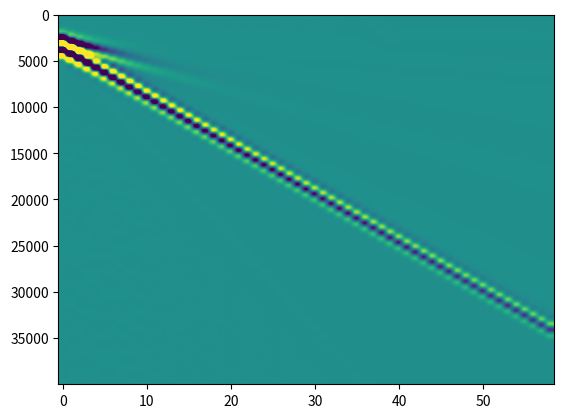

Here is the Python script that generated this plot:
# -*- coding: utf-8 -*-
"""Analytical solution to Lamb's (3D elastic half-space)

This script is a translation from Matlab code privided with he following paper:

     Kausel, E., Lamb's problem at its simplest
     Proceeding Royal Society of London, Series A, 2012

This module contains several functions:
    -Lamb_3D: The python version of the Matlab script
    -ellipint3: The python version of the Matlab function used in Lamb_3D
    -to_cartesian: Converts the solution from the cylindrical to cartesian
    -resample: Resample the provided solution to an constant time step
    -get_source_response: Obtain particle velocities from Lamb_3D solution
    -compute_shot: Main interface. Computes the solution for a shot
    -main: Calls shot to plot an example of the solution
"""

import numpy as np
import matplotlib.pyplot as plt

def Lamb_3D(pois=0.25, NoPlot=0, mu=1, rho=1, r=1, tmax=2):
    """
    Transcripted from Matlab to Python by Gabriel Fabien-Ouellet.

    ___________________________________________________________________
     Point loads suddenly applied onto the surface of a lower elastic halfspace.
     Time variation of load is a unit step function (Heaviside), which is
     applied at the origin on the surface (x=0, z=0).
     Both horizontal and vertical loads are considered.

     **********************************************************
           Version 3.3, September 6, 2012
           Copyleft by Eduardo Kausel
           MIT, Room 1-271, Cambridge, MA 02139
           kausel@mit.edu
     **********************************************************

      Input arguments:
            pois   = Poisson's ratio
            NoPlot = plots omitted if true (1). Default is false (0)
      Output arguments (cylindrical coordinates)
            T    = Dimensionless time vector, tau = t*Cs/r
                   Correction: It is the physical time
            Urx  = Radial displacement caused by a horizontal load
                   Varies as  cos(theta) with azimuth
            Utx  = Tangential displacement caused by a horizontal load
                   Varies as  -sin(theta) with azimuth
            Uzz  = Vertical displacement caused by a vertical load
                   (no variation with azimuth)
            Urz  = Radial displacement caused by a vertical load
                   (no variation with azimuth)
            Uzx  = Vertical displacement caused by a horizontal load
                   Not returned, because  Uzx = -Urz (reciprocity),
                   except that Uzx varies as  cos(theta)
      Note: All displacements are normalized by the shear modulus (mu) and
            by the range (r), i.e. Urx = urx*r*mu and so forth.
            Also, the time returned is dimensionless, i.e. T = t*Cs/r, where
            Cs is the shear wave velocity. Both of these normalizations
            are equivalent to assuming that mu=1, Cs=1, r=1.
            Observe that the first point of all arrays returned is for time
            t=0, and thus not equally spaced with the other points, which
            begin with the arrival of the P wave.

     Sign convention:
     Vertical load and vertical displacements at the surface point up
     Response given in terms of dimensionless time tau=t*Cs/r

     References:
        a) Vertical loads:
    			Eringen and Suhubi, Elastodynamics, Vol. II, 748-750, pois<0.26
     			Mooney, 1974, BSSA, V. 64, No.2, pp. 473-491, pois > 0.2631,
               but vertical component only
        b) Horizontal loads: (pois = 0.25 only)
            Chao, C.C., Dynamical response of an elastic halfspace to
            tangential surface loading, Journal of Applied Mechanics,
            Vol 27, September 1960, pp 559-567
        c) Generalization of all of the above to arbitrary Poisson's ratio:
            Kausel, E., Lamb's problem at its simplest
            Proceeding Royal Society of London, Series A, 2012 (in print)
    """
    # Default data & input parameters
    pois = np.double(pois)
    mu = np.double(mu)             # shear modulus
    r = np.double(r)             # range (= radial distance)
    rho = np.double(rho)            # mass density
    Cs = np.sqrt(mu/rho)  # Shear wave velocity
    #tmax = 2			# Maximum time for plotting (t=1 => arrival of S waves)
    Nt = 1000          # Number of time steps between tp and ts

    # Roots of Rayleigh function
    a2 = (1-2*pois)/(2 - 2*pois)  # (Cs/Cp)**2
    b2 = 1-a2
    p = [-16*(1-a2), 8*(3-2*a2), -8, 1]    # Characteristic polynomial
    x = np.sort(np.roots(p)) # find and sort roots
    x1 = x[0]  # First false root
    x2 = x[1]  # Second false root
    x3 = np.real(x[2])  # True Rayleigh root = (Cs/Cr)**2

    # Dimensionless arrival times and time arrays
    tp = np.sqrt(a2)		# Arrival time of P waves
    ts = 1				#    "      "   " S   "
    tr = np.sqrt(x3)		#    "      "   " R   "
    dt = (ts-tp)/Nt    # Time step
    T0 = [0, tp]        # Time before arrival of P wave
    U0 = [0, 0]         # Quiescent phase (during T0)
    T1 = np.arange(tp+dt, ts, dt, dtype=np.double)     # Time from P to S wave arrival
    T2 = np.arange(ts+dt, tr-dt, dt, dtype=np.double)  # Time from S to before R wave arrival
    T3 = [np.double(tr)]              # Arrival of R wave
    T4 = np.arange(tr+dt, tmax, dt, dtype=np.double)   # Time after passage of R wave
    T = np.concatenate([T0, T1, T2, T3, T4]) # Total time array
    T = T*r/Cs             # actual (physical) time
    T12 = T1**2
    T22 = T2**2
    S11 = np.sqrt(T12-x1)
    S21 = np.sqrt(T12-x2)
    S31 = np.sqrt(x3-T12)
    S12 = np.sqrt(T22-x1)
    S22 = np.sqrt(T22-x2)
    S32 = np.sqrt(x3-T22)

    # I.- VERTICAL LOAD
    # Vertical displacements due to vertical step load
    f = (1-pois)/(2*np.pi*mu*r)
    if np.imag(x1) == 0:
        A1 = (x1-0.5)**2*np.sqrt(a2-x1)/((x1-x2)*(x1-x3))
        A2 = (x2-0.5)**2*np.sqrt(a2-x2)/((x2-x1)*(x2-x3))
        A3 = (x3-0.5)**2*np.sqrt(x3-a2)/((x3-x1)*(x3-x2))
        U1 = 0.5*f*(1-A1/S11-A2/S21-A3/S31)
    else:
        A1 = (x1-0.5)**2*np.sqrt(a2-x1)/((x1-x2)*(x1-x3))
        A3 = (x3-0.5)**2*np.sqrt(x3-a2)/np.real((x3-x1)*(x3-x2))
        U1 = 0.5*f*(1-2*np.real(A1/S11)-A3/S31)

    U2 = f*(1-A3/S32)
    U3 = [U2[-1]]#[-np.sign(A3)*np.inf]
    U4 = f*np.ones(len(T4))
    U4[0] = U2[-1]
    Uzz = np.concatenate([U0, U1, U2, U3, U4])

    # Radial displacements due to vertical load
    n1 = b2/(a2-x1)
    if pois==0:
        x2 = a2
        n2 = np.inf
    else:
        n2 = b2/(a2-x2)
    n3 = b2/(a2-x3)
    k2 = (T12-a2)/b2	# = k**2
    if np.imag(x1)==0:
        B1 = ellipint3(90,n1*k2,k2)*(1-2*x1)*(1-x1)/(x1-x2)/(x1-x3)
        B2 = ellipint3(90,n2*k2,k2)*(1-2*x2)*(1-x2)/(x2-x1)/(x2-x3)
        B3 = ellipint3(90,n3*k2,k2)*(1-2*x3)*(1-x3)/(x3-x1)/(x3-x2)
        U1 = 2*ellipint3(90,0,k2)-B1-B2-B3
    else:
        B1 = 2*np.real(ellipint3(90,n1*k2,k2)*(1-2*x1)*(1-x1)/(x1-x2)/(x1-x3))
        tmp = np.real((x3-x1)*(x3-x2))
        B3 = ellipint3(90,n3*k2,k2)*(1-2*x3)*(1-x3)/tmp
        U1 = 2*ellipint3(90,0,k2)-B1-B3

    fac = 1/(8*np.pi**2*mu*r)
    f = fac/np.sqrt(b2**3)
    U1 = f*U1*T1
    t2 = T2**2
    k2 = b2/(t2-a2)	# inverse of k**2
    if np.imag(x1)==0:
        B1 = ellipint3(90,n1,k2)*(1-2*x1)*(1-x1)/(x1-x2)/(x1-x3)
        B2 = ellipint3(90,n2,k2)*(1-2*x2)*(1-x2)/(x2-x1)/(x2-x3)
        B3 = ellipint3(90,n3,k2)*(1-2*x3)*(1-x3)/(x3-x1)/(x3-x2)
        U2 = 2*ellipint3(90,0,k2) - B1 - B2 - B3
    else:
        B1 = 2*np.real(ellipint3(90,n1,k2)*(1-2*x1)*(1-x1)/(x1-x2)/(x1-x3))
        tmp = np.real((x3-x1)*(x3-x2))
        B3 = ellipint3(90,n3,k2)*(1-2*x3)*(1-x3)/tmp
        U2 = 2*ellipint3(90,0,k2) - B1 - B3

    C = (2*x3-1)**3/(1-4*x3+8*b2*x3**3)
    U2 = f*U2*T2*np.sqrt(k2)
    U3 = [U2[-1]]
    U4 = 2*np.pi*fac*C*T4/np.sqrt(T4**2-x3)
    Urz = np.concatenate([U0, U1, U2, U3, U4])

    # II.- HORIZONTAL LOAD
    # Radial displacements due to horizontal load
    f = 1/(2*np.pi*mu*r)
    fac = (1-pois)*f
    C1 = (1-x1)*np.sqrt(a2-x1)/((x1-x2)*(x1-x3))
    if np.imag(x1)==0:
        C2 = (1-x2)*np.sqrt(a2-x2)/((x2-x1)*(x2-x3))
        C3 = (1-x3)*np.sqrt(x3-a2)/((x3-x1)*(x3-x2))
        U1 = 0.5*fac*T12*(C1/S11+C2/S21+C3/S31)
    else:
        C3 = (1-x3)*np.sqrt(x3-a2)/np.real((x3-x1)*(x3-x2))
        U1 = 0.5*fac*T12*(2*np.real(C1/S11)+C3/S31)

    U2 = f+fac*C3*T22/S32
    U3 = [f]
    U4 = f*np.ones(np.size(T4))
    Urx = np.concatenate([U0, U1, U2, U3, U4])

    # Tangential displacements due to horizontal load
    if np.imag(x1)==0:
        U1 = 0.5*fac*(1-C1*S11-C2*S21+C3*S31)
    else:
        U1 = 0.5*fac*(1-2*np.real(C1*S11)+C3*S31)

    U2 = fac*(1+C3*S32)
    U3 = [fac]
    U4 = fac*np.ones(np.size(T4))
    Utx = np.concatenate([U0, U1, U2, U3, U4])

    # Displacements on epicentral axis
    # ********************************
    z = 1  # depth at which displacements are computed
    t = np.concatenate([T2,T3,T4]) # time after arrival of S wave
    t2 = t**2
    D1 = (16*(1-a2)*t2+8*(3-8*a2+6*a2**2))*t2
    D1 = (D1+8*(1-6*a2+10*a2**2-6*a2**3))*t2+(1-2*a2)**4
    D2 = (16*(1-a2)*t2-8*(3-4*a2))*t2
    D2 = (D2+8*(1-2*a2))*t2+1
    S1 = 0.5*(1+np.sqrt(1+(1-a2)/t2))*D1
    S2 = 0.5*(1+np.sqrt(1-(1-a2)/t2))*D2

    # a) Horizontal load
    fac = 0.25/np.pi/mu/z
    U1 = np.sqrt(T12-a2+1)
    U1 = 2*T1*(T12-a2)*U1
    U1 = U1/(U1-(2*T12-2*a2+1)**2)
    U2 = ((128*(1-a2)*t2-64*(1+4*a2-6*a2**2))*t2-16*(3-15*a2-4*a2**2+24*a2**3))*t2
    U2 = ((U2+16*a2*(4-17*a2+10*a2**2+8*a2**3))*t2+16*a2*(1-3*a2+7*a2**2-6*a2**3))*t2
    U2 = (U2-(1-10*a2+40*a2**2-48*a2**3+16*a2**4))*t2/D1/D2+1
    U2 = U2-(1-a2)*((t2-a2)*(2*t2-2*a2+1)**2/S1+2*t2*(2*t2-1)*(t2-1)/S2)
    Vxx = fac*np.concatenate([U0,U1,U2])   # Horiz. displacement at depth due to horiz. load

    # b) Vertical load
    fac = 0.5/np.pi/mu/z
    U1 = 2*T12-2*a2+1
    U1 = T12*U1/(U1**2-4*T1*(T12-a2)*np.sqrt(T12-a2+1))
    U2 = ((128*(1-a2)*t2+64*(1-2*a2)*(2-4*a2+a2**2))*t2-16*(21-37*a2+4*a2**2+36*a2**3-16*a2**4))*t2
    U2 = ((U2+16*(3+26*a2-78*a2**2+70*a2**3-8*a2**4-8*a2**5))*t2+4*(15-87*a2+116*a2**2+24*a2**3-136*a2**4+64*a2**5))*t2
    U2 = (U2+(11-28*a2+16*a2**2)*(1-2*a2)**3)*t2/D1/D2
    U2 = U2+(1-a2)*( 2*t2*(t2-a2)*(2*t2-2*a2+1)/S1 + (2*t2-1)**2*(t2-1)/S2)
    Vzz = fac*np.concatenate([U0,U1,U2]) # Vert. displacement at depth due to horiz. load

    if NoPlot:
      return T, Urx, Utx, Uzz, Urz

    # Plot response functions
    # ***********************

    plt.plot(T, Uzz)
    plt.grid()
    plt.axis([0, tmax, -1, 0.4])
    tit = 'Vertical displacement due to vertical point (step) load, \\nu=%5.3f' % pois
    plt.title(tit)
    titx = 'Dimensionless time'
    plt.xlabel(titx)
    plt.show()

    plt.plot(T,Urz)
    plt.grid()
    plt.axis([0, tmax, -0.2, 0.6])
    tit = 'Radial displacement due to vertical point (step) load, \\nu=%5.3f' % pois
    plt.title(tit)
    plt.xlabel(titx)
    plt.show()

    plt.plot(T,Urx)
    plt.grid()
    tit ='Radial displacement due to horizontal point (step) load, \\nu=%5.3f' % pois
    plt.title (tit)
    plt.xlabel(titx)
    plt.show()

    plt.plot(T,Utx)
    plt.grid()
    tit ='Tangential displacement due to horizontal point (step) load, \\nu=%5.3f' % pois
    plt.title (tit)
    plt.xlabel(titx)
    plt.show()

    plt.plot(T,Vzz)
    plt.grid()
    tit = 'Vertical displacement under load at epicentral axis, \\nu=%5.3f' % pois
    plt.title(tit)
    plt.xlabel(titx)
    plt.show()

    plt.plot(T,Vxx)
    plt.grid()
    tit = 'Horizontal displacement under load at epicentral axis, \\nu=%5.3f' % pois
    plt.title(tit)
    plt.xlabel(titx)
    plt.show()

    return T, Urx, Utx, Uzz, Urz


def ellipint3(phi, N, M):
    #    [EL3] = ELLIPINT3 (phi,N,M) returns the elliptic integral of
    #            the third kind, evaluated for each value of N, M
    #            Can also be used to obtain the elliptic integral
    #            of the first kind by setting N=0.
    #    Arguments :  phi   -- Upper limit of integration (in degrees)
    #                 M=[m] -- Modulus   (some authors use k=sqrt(m))
    #                          M can be a scalar or vector
    #                 N=[n] -- Parameter (some authors use c=-n)
    #                          N can be also be scalar or vector, but if
    #                          the latter, it must agree in size with M
    #    Definition: If n, m are elements of N, M, then
    #
    #                phi
    #    el3 = integ  |   [dt/((1+n*sin**2(t))*sqrt(1-m*sin**2(t)))
    #                 0
    #
    #    Observe that m = k**2 is the square of the argument
    #    used by some authors for the elliptic integrals
    #    Method:  10-point Gauss-Legendre quadrature
    if (phi < 0):
        'Error, first argument in ellipint3 cannot be negative'
        el3 = 0
        return 0
    try:
        len(N)
    except TypeError:
        N = N*np.ones(len(M), dtype=np.double)
    # if type(N) != list or type(N) != np.array:
    #     N = N*np.ones(M.shape)
    # elif len(N) != len(M):
    #     raise TypeError('Error, wrong size of second argument in ellipint3.'
    #                     'Should be size(N)=1 or size(N)=size(M)')

    tol = 1.e-16
    ang = phi*np.pi/180
    psi = ang/2
    t = np.array([.9931285991850949, .9639719272779138, .9122344282513259,
                  .8391169718222188, .7463319064601508, .6360536807265150,
                  .5108670019508271, .3737060887154195, .2277858511416451,
                  .07652652113349734], dtype=np.double)
    w = np.array([.01761400713915212, .04060142980038694, .06267204833410907,
                  .08327674157670475, .1019301198172404,  .1181945319615184,
                  .1316886384491766,  .1420961093183820,  .1491729864726037,
                  .1527533871307258], dtype=np.double)
    t1 = psi*(1+t)
    t2 = psi*(1-t)
    s1 = np.sin(t1)**2
    s2 = np.sin(t2)**2
    el3 = np.zeros(M.shape, dtype=np.complex128)
    s = np.sin(ang)**2
    for j in range(0, len(M)):
        k2 = M[j]
        n = N[j]
        # assuming phi is in degrees here
        if ((phi<=90 and abs(1+n*s)>tol and abs(1-k2*s)>tol) or
            (phi>90  and abs(1+n)  >tol and abs(1-k2)  >tol)):
            f1 = 1/( (1+n*s1)*np.sqrt(1-k2*s1) )
            f2 = 1/( (1+n*s2)*np.sqrt(1-k2*s2) )
            el3[j] = np.sum((f1+f2)*w)
        else:
            el3[j] = np.inf
            print("output inf")
    el3 = psi*el3
    return el3

def to_cartesian(ur, ut, uz, l, theta=0):
    """
    Transform the solution to Lamb's problem to cartesian, positive z down!

    Args:
        ur (np.array): Radial component of displacement
        ut (np.array): Tangential component of displacement
        uz (np.array): Z component of displacement
        l (int): 0: force in z, 1, force in x
        theta (float): Azimuth in radian

    Returns:
        ux, uy, uz (np.array): The X, Y and Z components of displacement
    """

    ux = ur * np.cos(l * theta) * np.cos(theta) + ut * np.sin(l * theta) * np.sin(theta)
    uy = ur * np.cos(l * theta) * np.sin(theta) - ut * np.sin(l * theta) * np.cos(theta)
    uz = -uz * np.cos(l * theta)

    return ux, uy, uz

def resample(u, t, dt, tmin=0, tmax=None):
    """
    The solution from Lamb_3D is not evenly sampled in time.
    Resample the solution using linear interpolation

    Args:
        u (np.array): Computed displacement u
        t (np.array): Time vector of this displacement
        dt (float): desired time step
        tmin (float): minimum time (default 0)
        tmax (float): maximum time (max(t))

    Returns:
        ui (np.array): Interpolated displacement u
        ti (np.array): Time vector of the interpolation
    """
    if tmax is None:
        tmax = np.max(t)
    ti = np.arange(tmin, tmax+dt, dt)
    return np.interp(ti, t, u), ti

def get_source_response(u, s):
    """
    Converts lamb_3D original solution which is for the displacement due to
    a heaviside function to the particle velocities for a specified source
    function.

    Args:
        u: (np.array): Displacement solution
        s: (np.array): Source signature

    Returns:
        v (np.array) Particule velocities
    """

    #Green functions for particle velocities is the second derivative in time
    #of the displacement solution to a heaviside source
    u[1:-1] = u[2:]-2*u[1:-1]+u[:-2]
    u[0] = u[-1] = 0
    #Convole the Green function with the wavelet.
    U = np.fft.fft(u)
    S = np.fft.fft(s)
    v = np.real(np.fft.ifft(U * S))

    return v

def compute_shot(offsets, vp, vs, rho, dt, src,
                 srctype = "x", rectype = "x", linedir = "x"):
    """
    Main interface to obtain the analytical to Lamb's problem for a shot.

    Args:
        offsets (np.array): Desired offsets of the receivers
        vp (float): Vp velocity in m/s
        vs (float): Vs velocity in m/s
        rho (float): Density in kg/m3
        dt (float):  Time step
        src np.array): Source wavelet
        srctype (str): Direction of the source (force in "x", "y" or "z")
        rectype (str): Direction of the receivers ("x", "y" or "z"):
        linedir (str): Direction of the line ("x" or "y")

    Returns:
        traces (np.array): The seismogram for this shot.
    """

    pois = 0.5 * (vp ** 2 - 2.0 * vs ** 2) / (vp ** 2 - vs ** 2)
    mu = vs ** 2 * rho
    tmax = (src.shape[0]-1) * dt
    if linedir == "x":
        theta = 0
    elif linedir == "y":
        theta = np.pi/2
    else:
        raise ValueError("linedir must be either \"x\" or \"y\"")
    
    traces = []
    for r in offsets:
        T, Urx, Utx, Uzz, Urz = Lamb_3D(pois=pois, NoPlot=1,
                                        r=r, mu=mu, rho=rho)
        t = T

        if srctype == "x":
            uxx, uyx, uzx = to_cartesian(Urx, Utx, -Urz * np.cos(theta), l=1,
                                         theta=theta)
            if rectype == "x":
                u, ti = resample(uxx, t, dt, tmax=tmax)
            elif rectype == "y":
                u, ti = resample(uyx, t, dt, tmax=tmax)
            elif rectype == "z":
                u, ti = resample(uzx, t, dt, tmax=tmax)
            else:
                raise ValueError("rectype must be either \"x\", \"y\" or \"z\"")

        elif srctype == "z":
            uxz, uyz, uzz = to_cartesian(Urz, Urz * 0, Uzz, l=0, theta=theta)
            if rectype == "x":
                u, ti = resample(uxz, t, dt, tmax=tmax)
            elif rectype == "y":
                u, ti = resample(uyz, t, dt, tmax=tmax)
            elif rectype == "z":
                u, ti = resample(uzz, t, dt, tmax=tmax)
            else:
                raise ValueError("rectype must be either \"x\", \"y\" or \"z\"")
        else:
            raise ValueError("srctype must be either \"x\" or \"z\" ")

        v = get_source_response(u, src)
        traces.append(np.real(v))

    return np.transpose(np.array(traces))

def ricker_wavelet(f0, NT, dt ):
    """
    Computes a Ricker wavelet

    Args:
        f0 (float): Center frequency of the wavelet in Hz
        NT (int): Number of timesteps
        dt (float): Time interval in seconds

    Returns:
        ricker (np.array): An array containing the wavelet samples

    """
    tmin = -1.5 / f0
    t = np.linspace(tmin, (NT-1) * dt + tmin, num=NT)
    ricker = ((1.0 - 2.0 * (np.pi ** 2) * (f0 ** 2) * (t ** 2))
              * np.exp(-(np.pi ** 2) * (f0 ** 2) * (t ** 2)))

    return ricker

if __name__ == "__main__":
    """Example to compute a shot"""

    offsets = np.arange(10, 600, 10)
    dt = 0.0001
    vp = 1400
    vs = 200
    rho = 1800
    f0 = 5
    tmax = 4

    src = ricker_wavelet(f0, int(tmax//dt), dt)
    shot = compute_shot(offsets, vp, vs, rho, dt, src,
                        srctype="z", rectype="x", linedir="x")
    clip = 0.1
    vmax = np.max(shot) * clip
    vmin = -vmax
    plt.imshow(shot, aspect='auto', vmax=vmax, vmin=vmin)
    plt.show()
